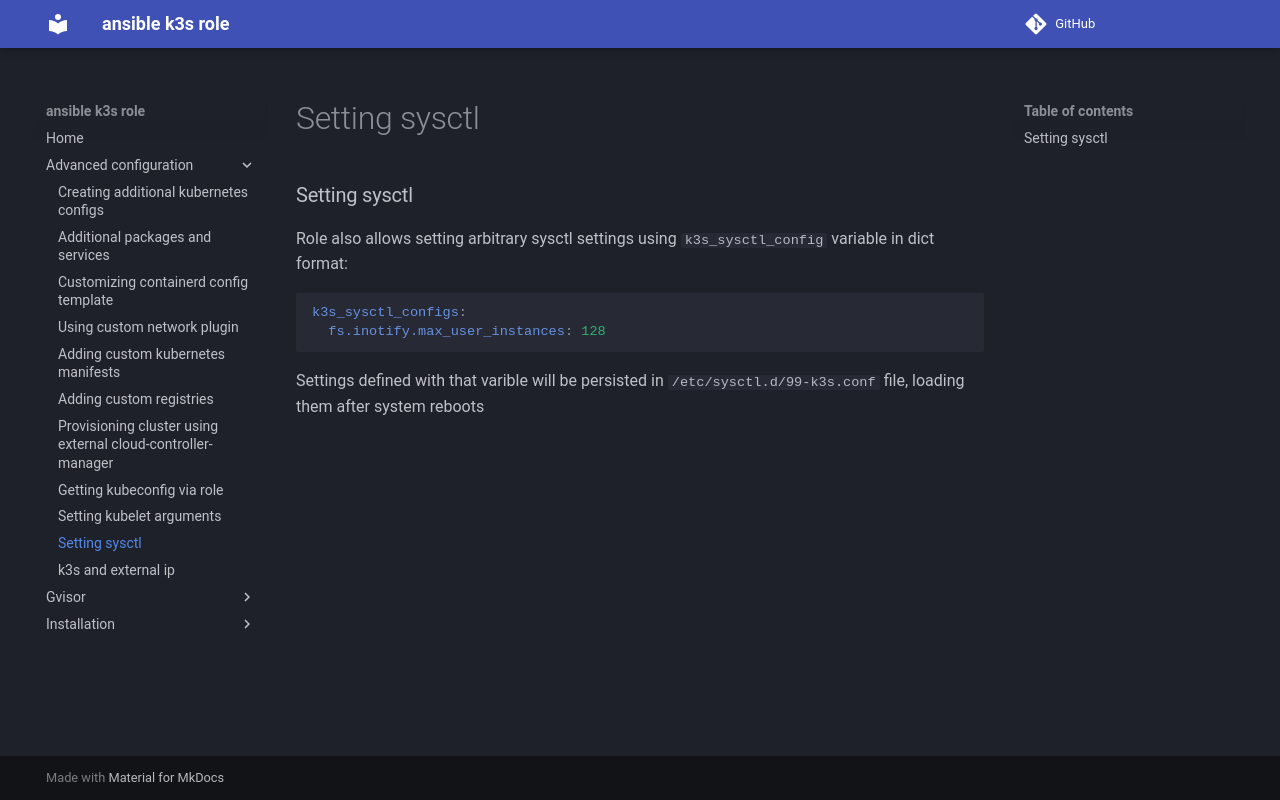

repository: rlex/ansible-role-k3s · page: advanced-configuration/setting-sysctl/index.html · generator: mkdocs

### Setting sysctl

Role also allows setting arbitrary sysctl settings using ```k3s_sysctl_config``` variable in dict format:
```yaml
k3s_sysctl_configs:
  fs.inotify.max_user_instances: 128
```
Settings defined with that varible will be persisted in ```/etc/sysctl.d/99-k3s.conf``` file, loading them after system reboots
